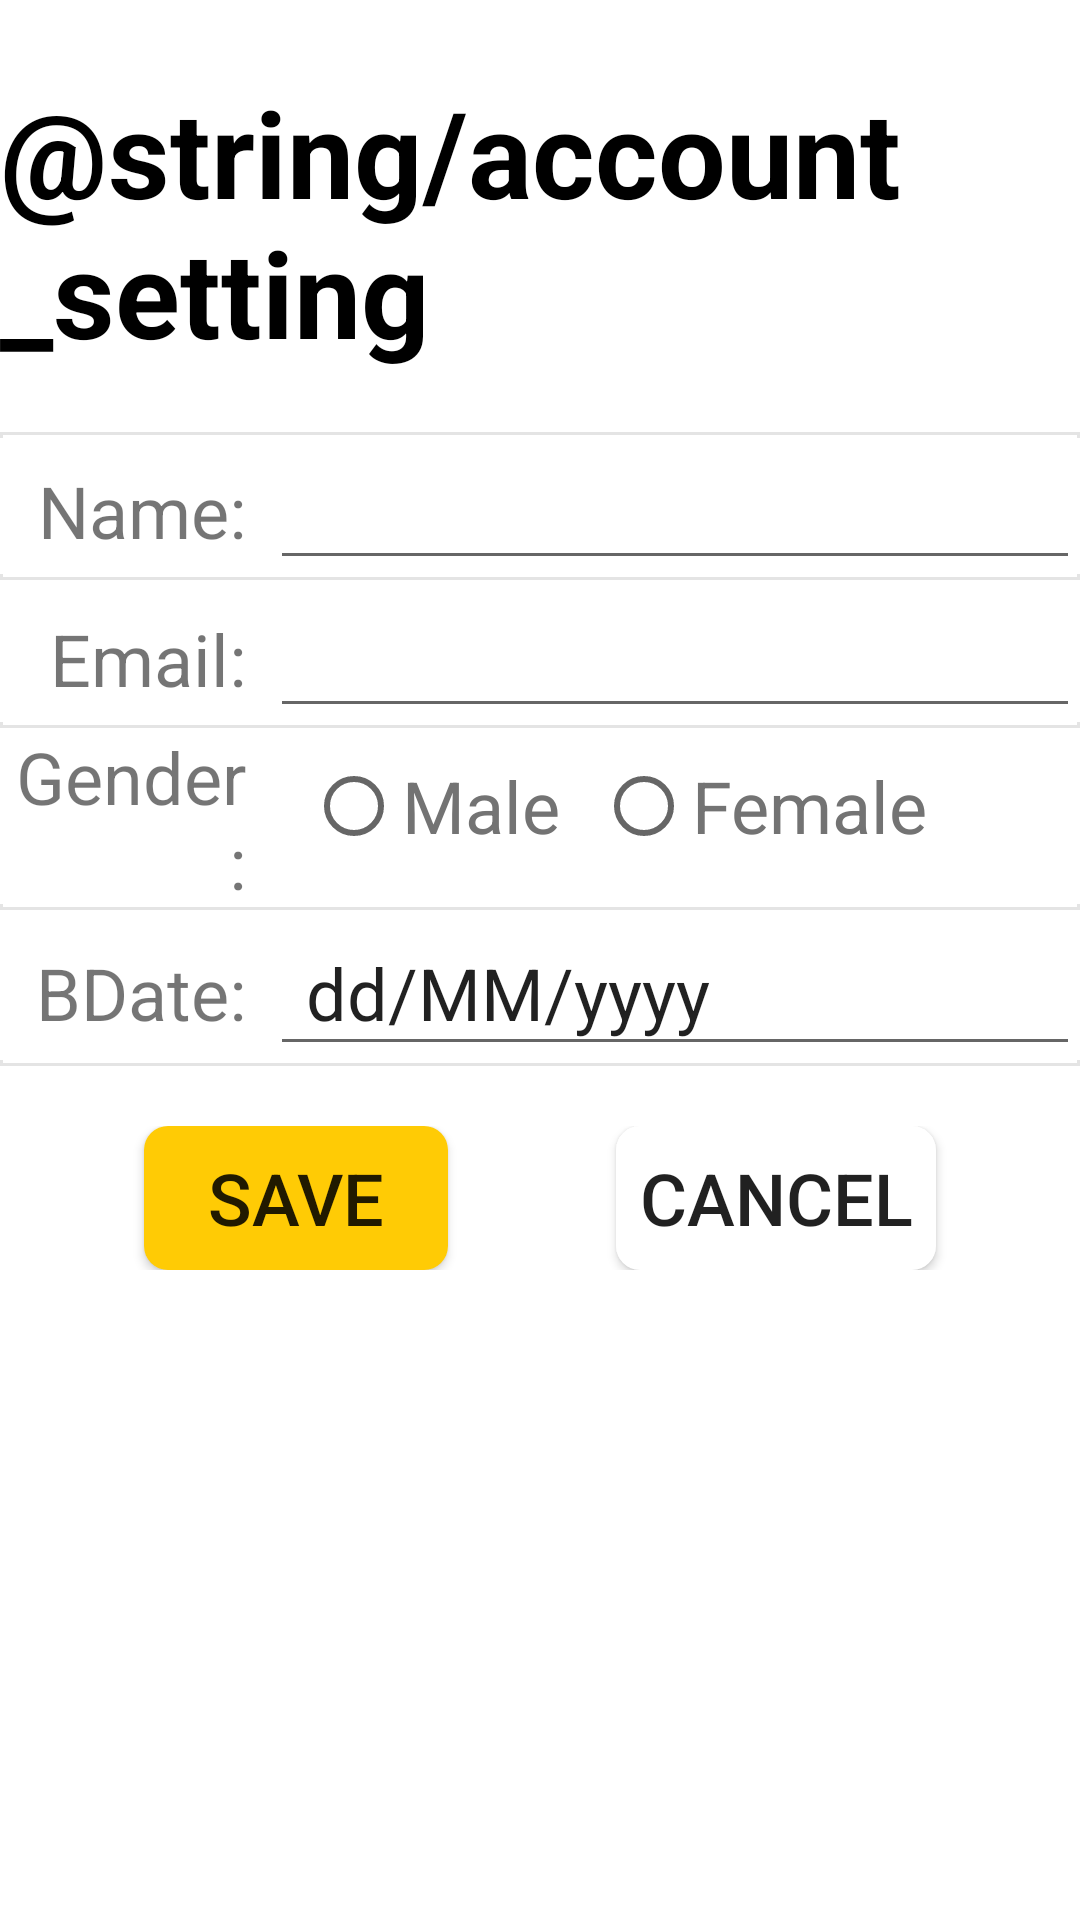

Here is an Android app screen rendered from its layout file. Give the layout XML and the strings, colors and styles it references.
<!-- AndroidManifest.xml: application theme Theme.AppCompat.DayNight.NoActionBar -->
<!-- res/layout/activity_account_setting.xml -->
<?xml version="1.0" encoding="utf-8"?>
<androidx.constraintlayout.widget.ConstraintLayout xmlns:android="http://schemas.android.com/apk/res/android"
    xmlns:app="http://schemas.android.com/apk/res-auto"
    xmlns:tools="http://schemas.android.com/tools"
    android:layout_width="match_parent"
    android:layout_height="match_parent"
    tools:context=".view.AccountSettingActivity"
    android:background="@color/white">

    <TextView
        android:id="@+id/account_setting_title"
        android:layout_width="wrap_content"
        android:layout_height="wrap_content"
        android:text="@string/account_setting"
        android:textSize="40sp"
        android:textStyle="bold"
        android:textColor="@color/black"
        android:layout_marginTop="24dp"
        app:layout_constraintEnd_toEndOf="parent"
        app:layout_constraintStart_toStartOf="parent"
        app:layout_constraintTop_toTopOf="parent" />

    <TableLayout
        android:layout_width="match_parent"
        android:layout_height="wrap_content"
        android:layout_marginTop="20dp"
        app:layout_constraintTop_toBottomOf="@id/account_setting_title">
        <TableRow
            android:layout_width="match_parent"
            android:layout_height="wrap_content"
            android:background="@drawable/border_top_and_bottom">
            <TextView
                android:id="@+id/name_label"
                android:layout_width="0dp"
                android:layout_height="wrap_content"
                android:layout_column="0"
                android:layout_weight="1"
                android:text="Name:"
                android:textSize="24sp"
                android:gravity="end"
                android:paddingEnd="8dp"/>
            <EditText
                android:id="@+id/et_name"
                android:layout_width="0dp"
                android:layout_height="wrap_content"
                android:layout_column="1"
                android:layout_weight="3"
                android:textSize="24sp"/>
        </TableRow>
        <TableRow
            android:layout_width="match_parent"
            android:layout_height="wrap_content"
            android:background="@drawable/border_bottom">
            <TextView
                android:id="@+id/email_label"
                android:layout_width="0dp"
                android:layout_height="wrap_content"
                android:layout_column="0"
                android:layout_weight="1"
                android:text="Email:"
                android:textSize="24sp"
                android:gravity="end"
                android:paddingEnd="8dp"/>

            <EditText
                android:id="@+id/et_email"
                android:layout_width="0dp"
                android:layout_height="wrap_content"
                android:layout_column="1"
                android:layout_weight="3"
                android:textSize="24sp" />
        </TableRow>

        <TableRow
            android:layout_width="match_parent"
            android:layout_height="wrap_content"
            android:background="@drawable/border_bottom">
            <TextView
                android:id="@+id/gender_label"
                android:layout_width="0dp"
                android:layout_height="wrap_content"
                android:layout_column="0"
                android:layout_weight="1"
                android:text="Gender:"
                android:textSize="24sp"
                android:gravity="end"
                android:layout_gravity="center_vertical"
                android:paddingEnd="8dp"/>
            <RadioGroup
                android:id="@+id/rg_gender"
                android:layout_width="0dp"
                android:layout_height="52dp"
                android:layout_column="1"
                android:layout_weight="3"
                android:orientation="horizontal"
                >
                <RadioButton
                    android:id="@+id/rb_male"
                    android:layout_width="wrap_content"
                    android:layout_height="match_parent"
                    android:text="Male"
                    android:textColor="@color/pokemon_attr_text"
                    android:textSize="24sp"
                    android:layout_marginStart="12dp"/>
                <RadioButton
                    android:id="@+id/rb_female"
                    android:layout_width="wrap_content"
                    android:layout_height="match_parent"
                    android:text="Female"
                    android:textColor="@color/pokemon_attr_text"
                    android:textSize="24sp"
                    android:layout_marginStart="12dp"/>
            </RadioGroup>

        </TableRow>
        <TableRow
            android:layout_width="match_parent"
            android:layout_height="wrap_content"
            android:background="@drawable/border_bottom">
            <TextView
                android:id="@+id/dob_label"
                android:layout_width="0dp"
                android:layout_height="wrap_content"
                android:layout_column="0"
                android:layout_weight="1"
                android:text="BDate:"
                android:textSize="24sp"
                android:gravity="end"
                android:paddingEnd="8dp"/>
            <EditText
                android:id="@+id/et_birthdate"
                android:layout_width="0dp"
                android:layout_height="52dp"
                android:layout_column="0"
                android:layout_weight="3"
                android:gravity="center_vertical"
                android:text="dd/MM/yyyy"
                android:paddingStart="12dp"
                android:textSize="24sp"/>
        </TableRow>

        <LinearLayout
            android:layout_width="match_parent"
            android:layout_height="wrap_content"
            android:layout_marginTop="20dp"
            android:orientation="horizontal"
            android:layout_marginHorizontal="20dp">
            <Button
                android:id="@+id/btn_save"
                android:layout_width="wrap_content"
                android:layout_height="wrap_content"
                android:background="@drawable/rounded_corner"
                android:backgroundTint="@color/pokemon_theme_color"
                android:text="Save"
                android:layout_weight="1"
                android:layout_marginHorizontal="28dp"
                android:textSize="24dp"/>
            <Button
                android:id="@+id/btn_cancel"
                android:layout_width="wrap_content"
                android:layout_height="wrap_content"
                android:background="@drawable/rounded_corner"
                android:backgroundTint="@color/light_grey"
                android:text="Cancel"
                android:layout_weight="1"
                android:layout_marginHorizontal="28dp"
                android:textSize="24dp"/>

        </LinearLayout>
    </TableLayout>
</androidx.constraintlayout.widget.ConstraintLayout>
<!-- resources referenced by this layout -->
<resources>
  <color name="black">#FF000000</color>
  <color name="pokemon_attr_text">#737373</color>
  <color name="pokemon_theme_color">#ffcb05</color>
  <color name="white">#FFFFFFFF</color>
  <!-- drawable border_bottom (drawable) -->
  <?xml version="1.0" encoding="utf-8"?>
  <layer-list xmlns:android="http://schemas.android.com/apk/res/android">
      <item>
          <shape android:shape="rectangle">
              <stroke
                  android:width="1dp"
                  android:color="#E4E4E4" />
              <solid android:color="@color/white" />
          </shape>
      </item>
  
      <item
          android:bottom="2dp">
          <shape android:shape="rectangle">
              <stroke
                  android:width="2dp"
                  android:color="@color/white" />
          </shape>
      </item>
  
  </layer-list>
  <!-- drawable border_top_and_bottom (drawable) -->
  <?xml version="1.0" encoding="utf-8"?>
  <layer-list xmlns:android="http://schemas.android.com/apk/res/android">
      <item>
          <shape android:shape="rectangle">
              <stroke
                  android:width="1dp"
                  android:color="#E4E4E4" />
              <solid android:color="@color/white" />
          </shape>
      </item>
  
      <item
          android:bottom="2dp"
          android:top="2dp">
          <shape android:shape="rectangle">
              <stroke
                  android:width="2dp"
                  android:color="@color/white" />
          </shape>
      </item>
  
  </layer-list>
  <!-- drawable rounded_corner (drawable) -->
  <?xml version="1.0" encoding="utf-8"?>
  <shape xmlns:android="http://schemas.android.com/apk/res/android"
      android:shape="rectangle">
  
      <solid android:color="#FFFFFF" />
  
      <padding
          android:left="1dp"
          android:right="1dp"
          android:bottom="1dp"
          android:top="1dp" />
  
      <corners android:radius="8dp" />
  </shape>
</resources>
